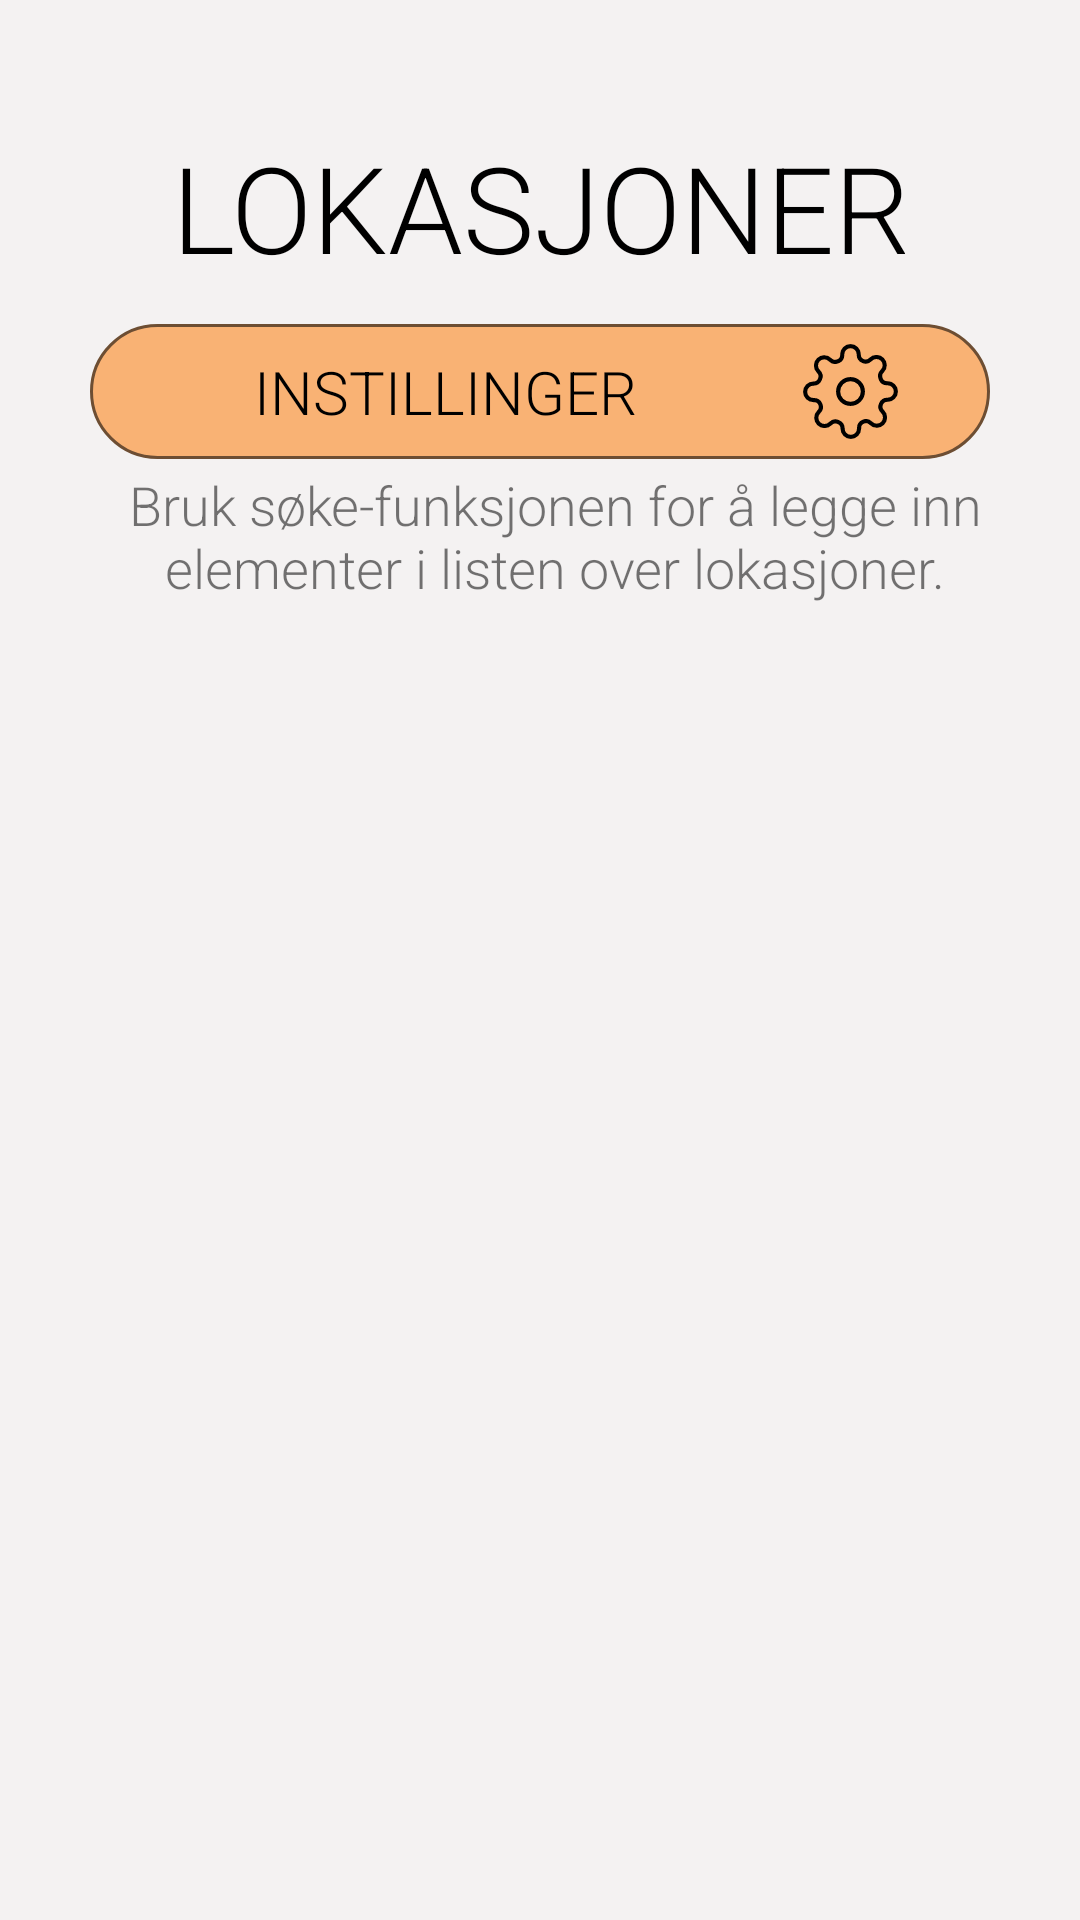

Write the Android layout XML for this screen, with the resource values it uses.
<!-- AndroidManifest.xml: application theme AppTheme -->
<!-- res/layout/fragment_my_locations.xml -->
<?xml version="1.0" encoding="utf-8"?>
<androidx.constraintlayout.widget.ConstraintLayout xmlns:android="http://schemas.android.com/apk/res/android"
	xmlns:app="http://schemas.android.com/apk/res-auto"
	android:layout_width="match_parent"
	android:layout_height="match_parent"
	android:background="@color/backgroundGrey"
	xmlns:card_view="http://schemas.android.com/tools">

	<TextView
		android:id="@+id/myLocationsTitle"
		android:layout_width="391dp"
		android:layout_height="78dp"
		android:layout_marginTop="30dp"
		android:gravity="center"
		android:text="@string/locations_title"
		android:textAlignment="center"
		android:textAllCaps="true"
		android:textColor="@color/black"
		android:textSize="40sp"
		app:layout_constraintEnd_toEndOf="parent"
		app:layout_constraintStart_toStartOf="parent"
		app:layout_constraintTop_toTopOf="parent" />

	<Button
		android:id="@+id/button_preferences"
		android:layout_width="300dp"
		android:layout_height="45dp"
		android:gravity="center"
		android:background="@drawable/round_box"
		android:backgroundTint="@color/landslide_button_color"
		android:backgroundTintMode="multiply"
		android:text="@string/locations_preferences"
		android:drawableRight="@drawable/ic_settings"
		android:paddingRight="30dp"
		android:textAlignment="center"
		android:textAllCaps="true"
		android:textSize="20sp"
		app:layout_constraintEnd_toEndOf="parent"
		app:layout_constraintStart_toStartOf="parent"
		app:layout_constraintTop_toBottomOf="@+id/myLocationsTitle" />

	<TextView
		android:id="@+id/howTo"
		android:layout_width="wrap_content"
		android:layout_height="wrap_content"
		android:paddingRight="10dp"
		android:paddingLeft="20dp"
		android:paddingTop="3dp"
		android:paddingBottom="3dp"
		android:text="@string/howToAdd"
		android:textSize="18sp"
		android:gravity="center"
		app:layout_constraintTop_toBottomOf="@id/button_preferences"
		app:layout_constraintEnd_toEndOf="parent"
		app:layout_constraintStart_toStartOf="parent" />

	<androidx.recyclerview.widget.RecyclerView
		android:id="@+id/recyclerViewWithStoredLocations"
		android:layout_width="wrap_content"
		android:layout_height="0dp"
		android:scrollbars="vertical"
		android:layout_marginTop="20dp"
		android:layout_marginBottom="60dp"
		app:layout_constraintTop_toBottomOf="@+id/howTo"
		app:layout_constraintBottom_toBottomOf="parent"
		app:layout_constraintEnd_toEndOf="parent"
		app:layout_constraintStart_toStartOf="parent" />

</androidx.constraintlayout.widget.ConstraintLayout>
<!-- resources referenced by this layout -->
<resources>
  <color name="backgroundGrey">#F4F2F2</color>
  <color name="black">#000000</color>
  <color name="landslide_button_color">#F9B274</color>
  <!-- drawable ic_settings (drawable) -->
  <vector xmlns:android="http://schemas.android.com/apk/res/android"
      android:width="33dp"
      android:height="33dp"
      android:viewportWidth="24"
      android:viewportHeight="24">
    <path
        android:pathData="M12,12m-3,0a3,3 0,1 1,6 0a3,3 0,1 1,-6 0"
        android:strokeLineJoin="round"
        android:strokeWidth="1"
        android:fillColor="#00000000"
        android:strokeColor="@color/black"
        android:strokeLineCap="round"/>
    <path
        android:pathData="M19.4,15a1.65,1.65 0,0 0,0.33 1.82l0.06,0.06a2,2 0,0 1,0 2.83,2 2,0 0,1 -2.83,0l-0.06,-0.06a1.65,1.65 0,0 0,-1.82 -0.33,1.65 1.65,0 0,0 -1,1.51V21a2,2 0,0 1,-2 2,2 2,0 0,1 -2,-2v-0.09A1.65,1.65 0,0 0,9 19.4a1.65,1.65 0,0 0,-1.82 0.33l-0.06,0.06a2,2 0,0 1,-2.83 0,2 2,0 0,1 0,-2.83l0.06,-0.06a1.65,1.65 0,0 0,0.33 -1.82,1.65 1.65,0 0,0 -1.51,-1H3a2,2 0,0 1,-2 -2,2 2,0 0,1 2,-2h0.09A1.65,1.65 0,0 0,4.6 9a1.65,1.65 0,0 0,-0.33 -1.82l-0.06,-0.06a2,2 0,0 1,0 -2.83,2 2,0 0,1 2.83,0l0.06,0.06a1.65,1.65 0,0 0,1.82 0.33H9a1.65,1.65 0,0 0,1 -1.51V3a2,2 0,0 1,2 -2,2 2,0 0,1 2,2v0.09a1.65,1.65 0,0 0,1 1.51,1.65 1.65,0 0,0 1.82,-0.33l0.06,-0.06a2,2 0,0 1,2.83 0,2 2,0 0,1 0,2.83l-0.06,0.06a1.65,1.65 0,0 0,-0.33 1.82V9a1.65,1.65 0,0 0,1.51 1H21a2,2 0,0 1,2 2,2 2,0 0,1 -2,2h-0.09a1.65,1.65 0,0 0,-1.51 1z"
        android:strokeLineJoin="round"
        android:strokeWidth="1"
        android:fillColor="#00000000"
        android:strokeColor="@color/black"
        android:strokeLineCap="round"/>
  </vector>
  <!-- drawable round_box (drawable) -->
  <?xml version="1.0" encoding="utf-8"?>
  <shape android:shape="rectangle" xmlns:android="http://schemas.android.com/apk/res/android">
  	<corners android:radius="27dp" />
  	<solid android:color="#FFFFFF"/>
  	<stroke
  		android:width="1dp"
  		android:color="@color/grey_stroke" />
  </shape>
  <string name="howToAdd">Bruk søke-funksjonen for å legge inn elementer i listen over lokasjoner.</string>
  <string name="locations_preferences">Instillinger</string>
  <string name="locations_title">Lokasjoner</string>
  <style name="AppTheme" parent="Theme.AppCompat.Light.NoActionBar">
  		<item name="colorPrimary">@color/colorPrimary</item>
  		<item name="colorPrimaryDark">@color/colorPrimaryDark</item>
  		
  		<item name="color">@color/black</item>
  		<item name="colorAccent">@color/colorAccent</item>
  		<item name="android:textAllCaps">false</item>
  		<item name="android:textViewStyle">@style/RobotoTextViewStyle</item>
  		<item name="buttonStyle">@style/RobotoButtonStyle</item>
  
  	</style>
  <color name="grey_stroke">#707070</color>
  <color name="colorPrimary">#008577</color>
  <color name="colorPrimaryDark">#00574B</color>
  <color name="colorAccent">#00574B</color>
  <style name="RobotoTextViewStyle" parent="android:Widget.TextView">
  		<item name="android:fontFamily">sans-serif-light</item>
  	</style>
  <style name="RobotoButtonStyle" parent="android:Widget.Holo.Button">
  		<item name="android:fontFamily">sans-serif-light</item>
  		<item name="android:textColor">@color/black</item>
  	</style>
</resources>
